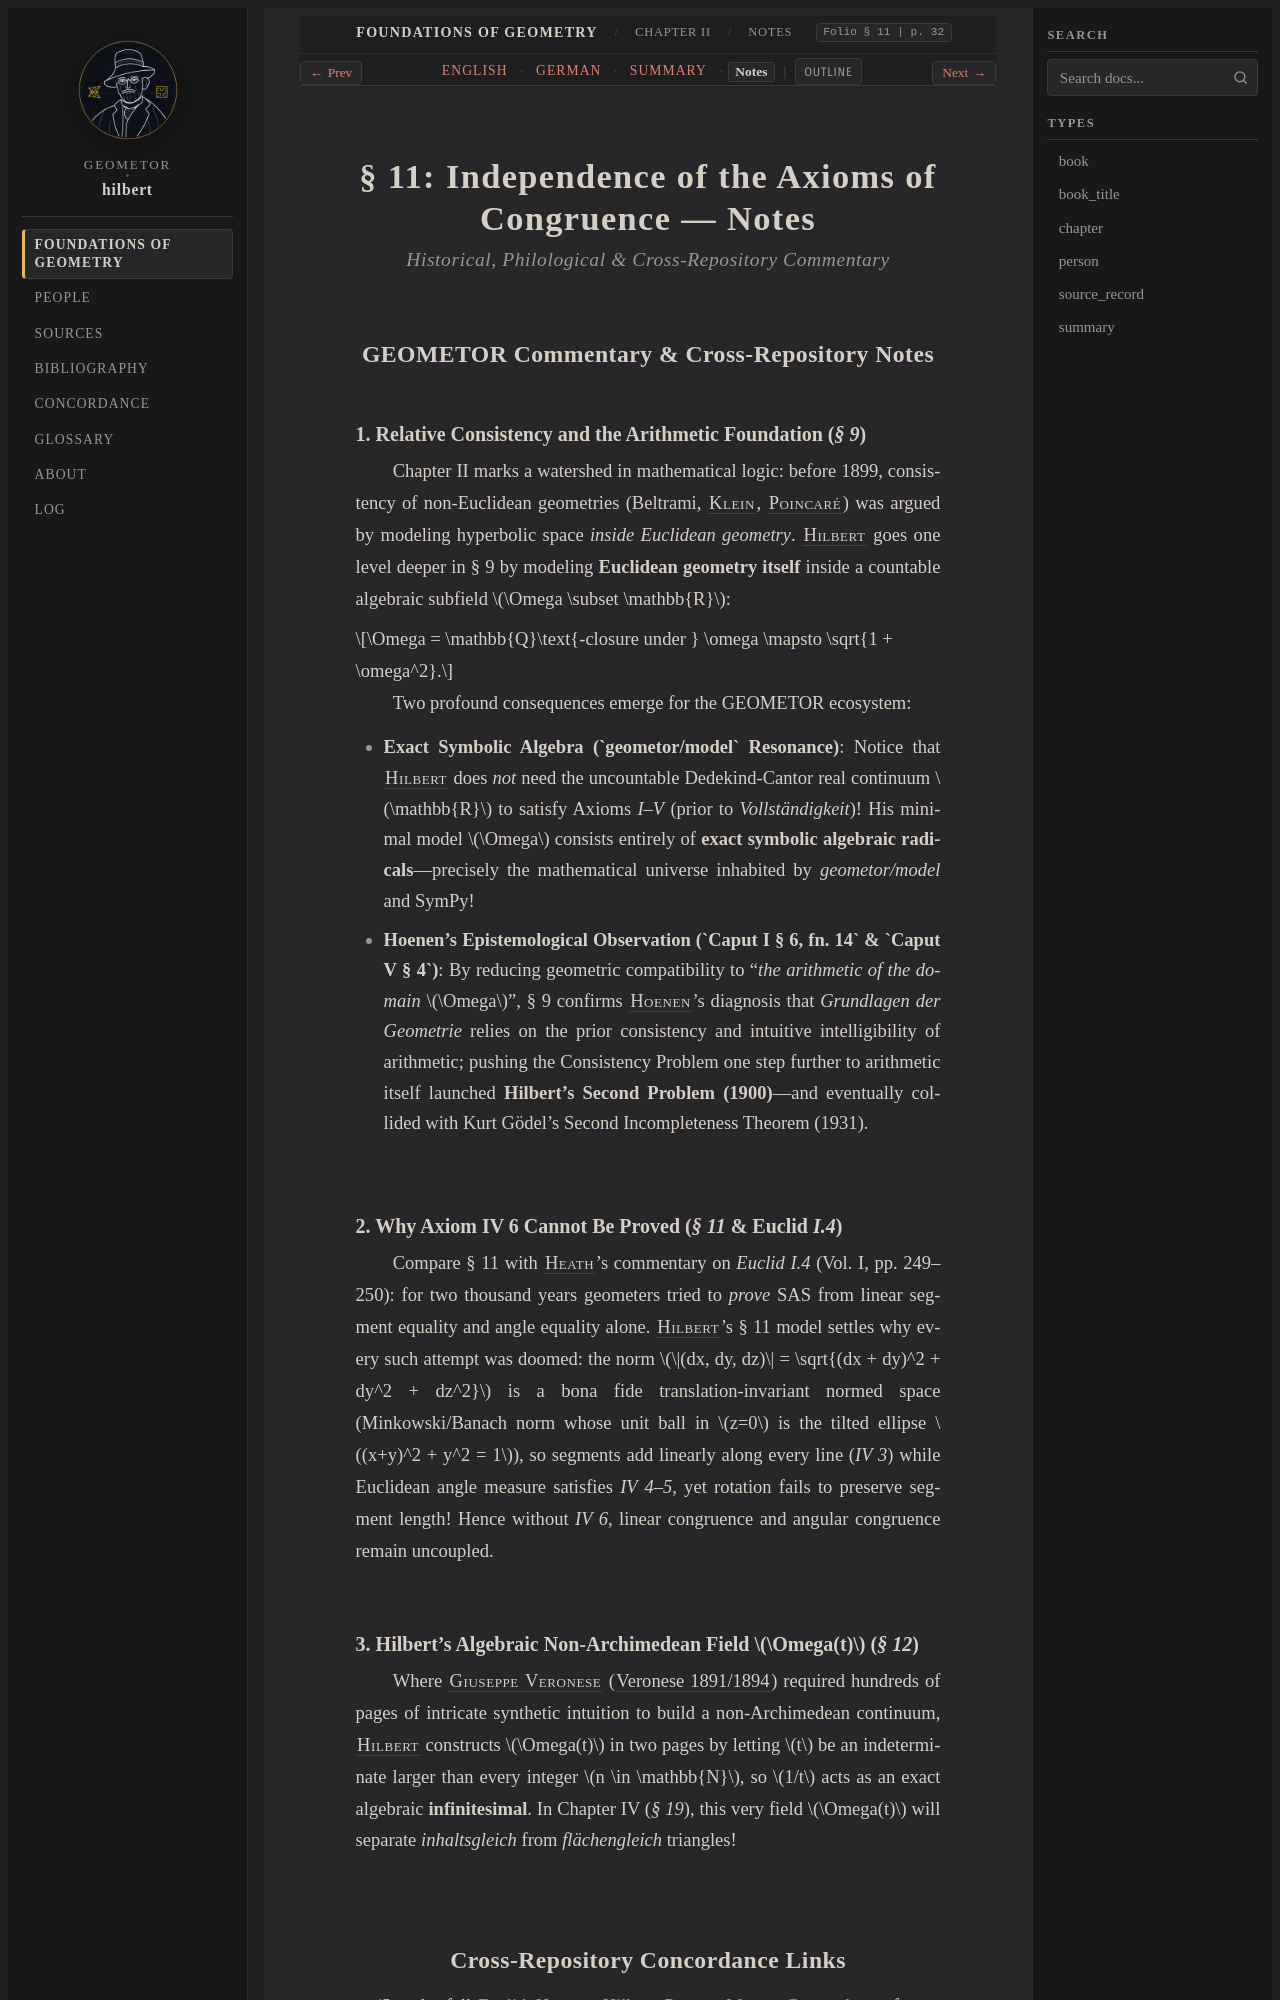

repository: geometor/hilbert · page: grundlagen/chapter_02/sec_11/notes.html · generator: sphinx

:layout: book
:canonical_id: § 11 (Notes)
:breadcrumb_title: Notes
:order: 11
:tracks: English: index | German: de | Summary: summary | Notes: notes

.. _grundlagen-notes-s11:

§ 11: Independence of the Axioms of Congruence — Notes
======================================================

.. rubric:: Historical, Philological & Cross-Repository Commentary

GEOMETOR Commentary & Cross-Repository Notes
--------------------------------------------

1. Relative Consistency and the Arithmetic Foundation (`§ 9`)
~~~~~~~~~~~~~~~~~~~~~~~~~~~~~~~~~~~~~~~~~~~~~~~~~~~~~~~~~~~~~

Chapter II marks a watershed in mathematical logic: before 1899, consistency of non-Euclidean geometries (Beltrami, :person:`Klein <klein>`, :person:`Poincaré <poincare>`) was argued by modeling hyperbolic space *inside Euclidean geometry*. :person:`Hilbert <hilbert>` goes one level deeper in § 9 by modeling **Euclidean geometry itself** inside a countable algebraic subfield :math:`\Omega \subset \mathbb{R}`:

.. math::

   \Omega = \mathbb{Q}\text{-closure under } \omega \mapsto \sqrt{1 + \omega^2}.

Two profound consequences emerge for the GEOMETOR ecosystem:

* **Exact Symbolic Algebra (`geometor/model` Resonance)**: Notice that :person:`Hilbert <hilbert>` does *not* need the uncountable Dedekind-Cantor real continuum :math:`\mathbb{R}` to satisfy Axioms `I–V` (prior to *Vollständigkeit*)! His minimal model :math:`\Omega` consists entirely of **exact symbolic algebraic radicals**—precisely the mathematical universe inhabited by `geometor/model` and SymPy!
* **Hoenen's Epistemological Observation (`Caput I § 6, fn. 14` & `Caput V § 4`)**: By reducing geometric compatibility to "*the arithmetic of the domain* :math:`\Omega`", § 9 confirms :person:`Hoenen <hoenen>`'s diagnosis that *Grundlagen der Geometrie* relies on the prior consistency and intuitive intelligibility of arithmetic; pushing the Consistency Problem one step further to arithmetic itself launched **Hilbert's Second Problem (1900)**—and eventually collided with Kurt Gödel's Second Incompleteness Theorem (1931).

2. Why Axiom IV 6 Cannot Be Proved (`§ 11` & Euclid `I.4`)
~~~~~~~~~~~~~~~~~~~~~~~~~~~~~~~~~~~~~~~~~~~~~~~~~~~~~~~~~~

Compare § 11 with :person:`Heath <heath>`'s commentary on `Euclid I.4` (Vol. I, pp. 249–250): for two thousand years geometers tried to *prove* SAS from linear segment equality and angle equality alone. :person:`Hilbert <hilbert>`'s § 11 model settles why every such attempt was doomed: the norm :math:`\|(dx, dy, dz)\| = \sqrt{(dx + dy)^2 + dy^2 + dz^2}` is a bona fide translation-invariant normed space (Minkowski/Banach norm whose unit ball in :math:`z=0` is the tilted ellipse :math:`(x+y)^2 + y^2 = 1`), so segments add linearly along every line (`IV 3`) while Euclidean angle measure satisfies `IV 4–5`, yet rotation fails to preserve segment length! Hence without `IV 6`, linear congruence and angular congruence remain uncoupled.
